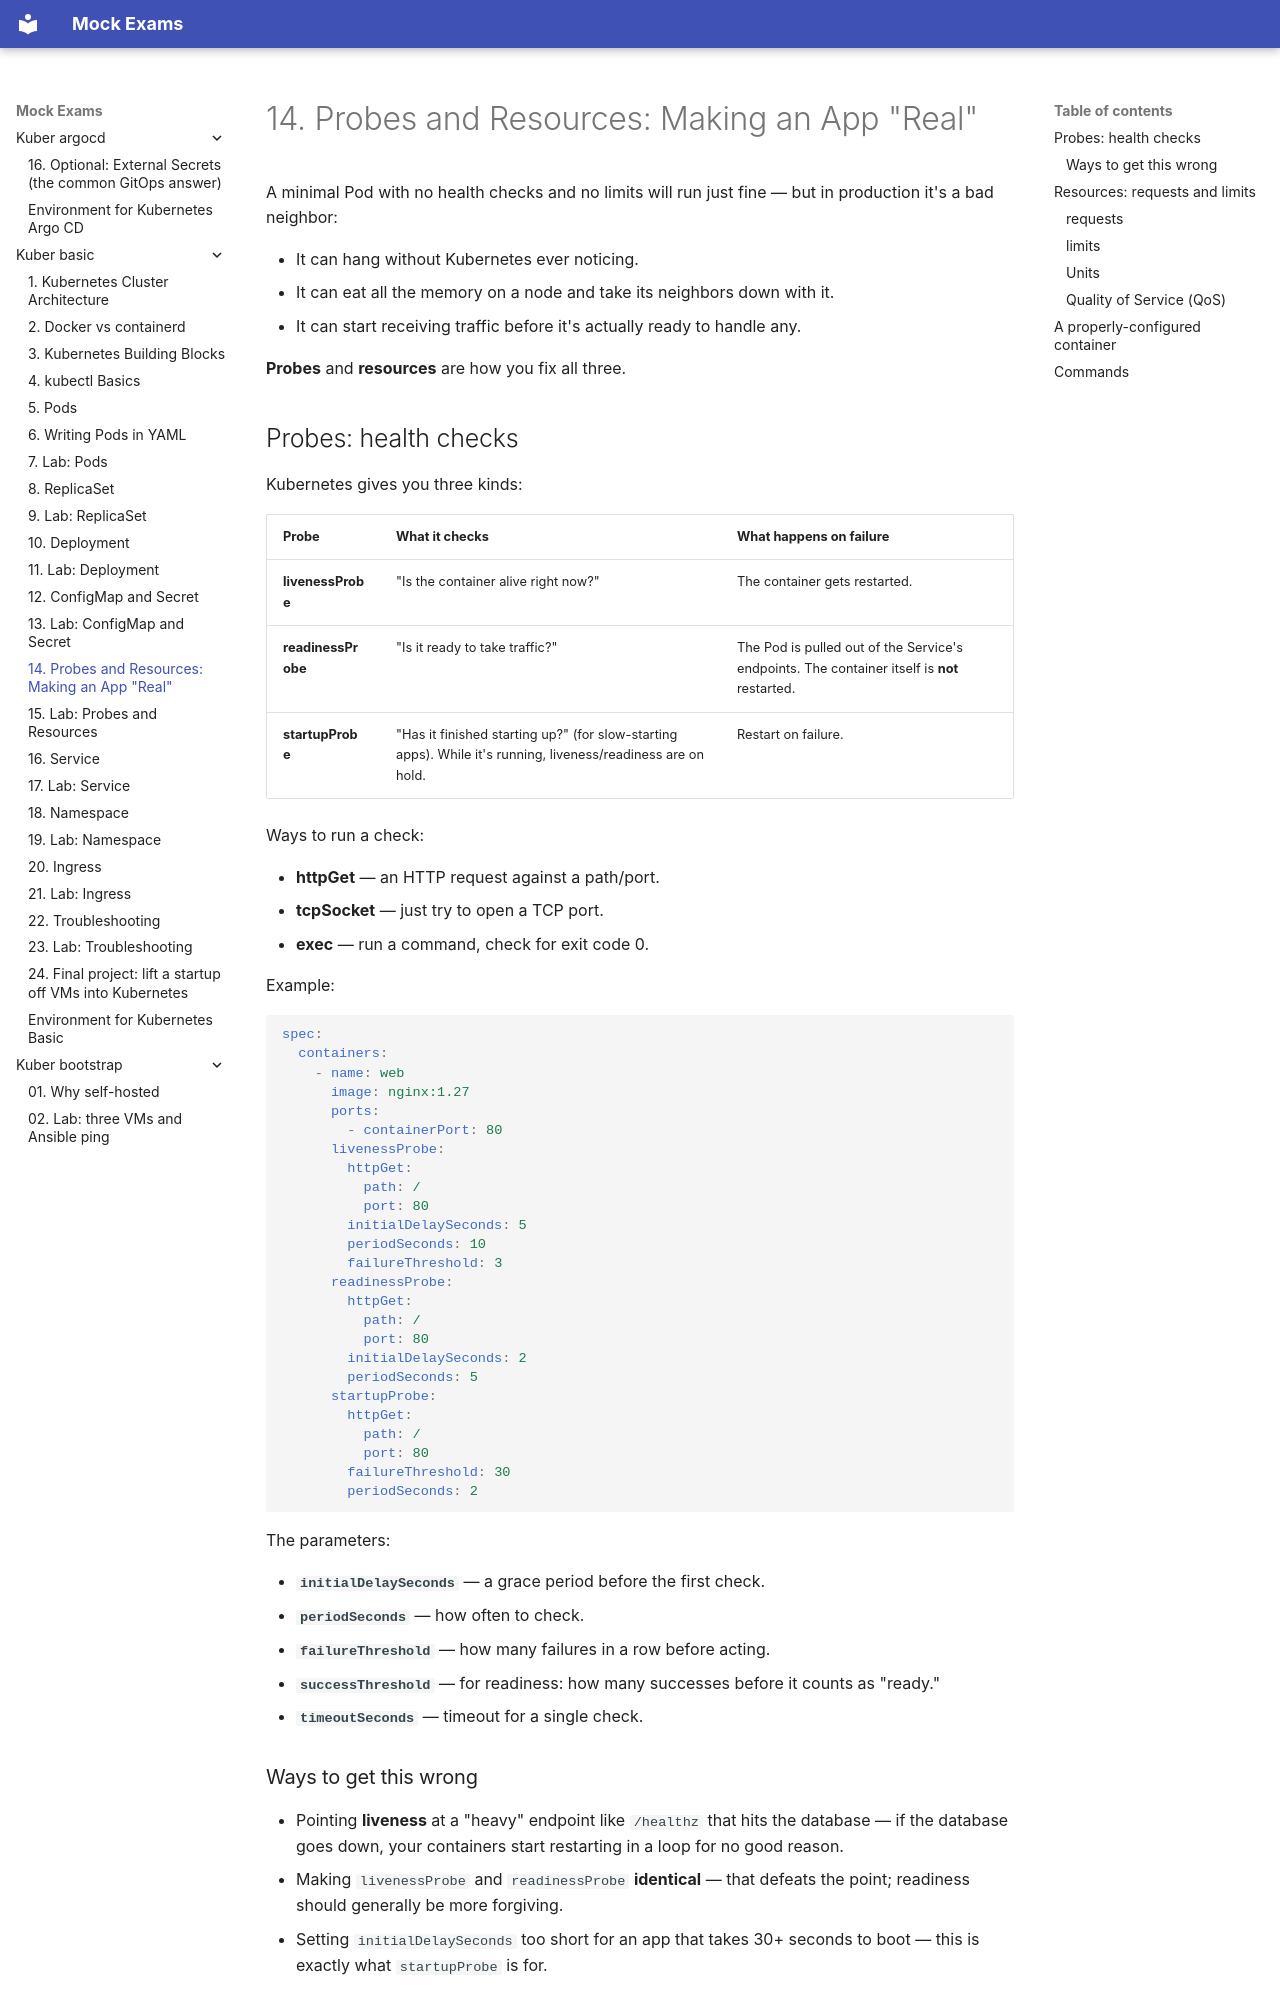

repository: FedorArbuzov/mock-exams · page: kuber-basic/14-probes-and-resources/index.html · generator: mkdocs

# 14. Probes and Resources: Making an App "Real"

A minimal Pod with no health checks and no limits will run just fine — but in production it's a bad neighbor:

- It can hang without Kubernetes ever noticing.
- It can eat all the memory on a node and take its neighbors down with it.
- It can start receiving traffic before it's actually ready to handle any.

**Probes** and **resources** are how you fix all three.

## Probes: health checks

Kubernetes gives you three kinds:

| Probe | What it checks | What happens on failure |
|--------|---------------|--------------------------|
| **livenessProbe** | "Is the container alive right now?" | The container gets restarted. |
| **readinessProbe** | "Is it ready to take traffic?" | The Pod is pulled out of the Service's endpoints. The container itself is **not** restarted. |
| **startupProbe** | "Has it finished starting up?" (for slow-starting apps). While it's running, liveness/readiness are on hold. | Restart on failure. |

Ways to run a check:

- **httpGet** — an HTTP request against a path/port.
- **tcpSocket** — just try to open a TCP port.
- **exec** — run a command, check for exit code 0.

Example:

```yaml
spec:
  containers:
    - name: web
      image: nginx:1.27
      ports:
        - containerPort: 80
      livenessProbe:
        httpGet:
          path: /
          port: 80
        initialDelaySeconds: 5
        periodSeconds: 10
        failureThreshold: 3
      readinessProbe:
        httpGet:
          path: /
          port: 80
        initialDelaySeconds: 2
        periodSeconds: 5
      startupProbe:
        httpGet:
          path: /
          port: 80
        failureThreshold: 30
        periodSeconds: 2
```

The parameters:

- **`initialDelaySeconds`** — a grace period before the first check.
- **`periodSeconds`** — how often to check.
- **`failureThreshold`** — how many failures in a row before acting.
- **`successThreshold`** — for readiness: how many successes before it counts as "ready."
- **`timeoutSeconds`** — timeout for a single check.
